The GitHub repository AnirudhTantry/GlaucomaDetector contains a labelled image folder "AUGMENTED_DATASET" with 2 categories: abnormal, normal. Examples follow, each with its label.

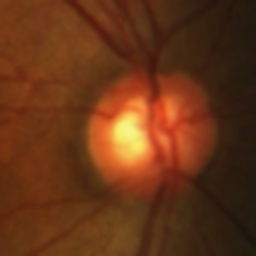
Label: abnormal

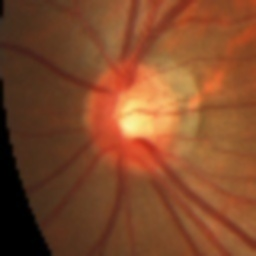
Label: normal

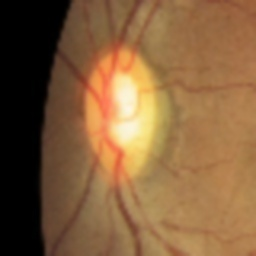
Label: abnormal

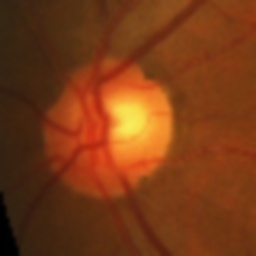
Label: normal
